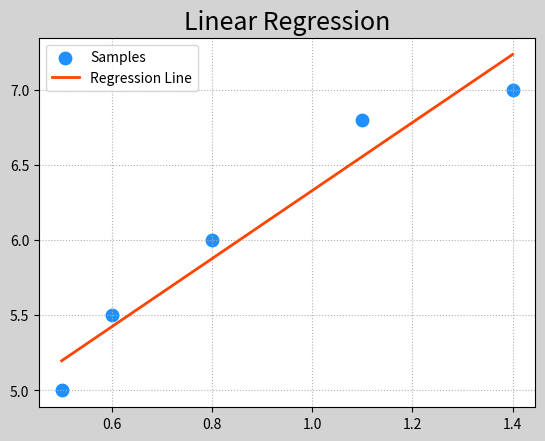

Here is the Python script that generated this plot:
#梯度下降实现线性回归
import numpy as np
import matplotlib.pyplot as mp

train_x = np.array([0.5, 0.6, 0.8, 1.1, 1.4])
train_y = np.array([5.0, 5.5, 6.0, 6.8, 7.0])
#设回归方程为y = w0 + w1x
w0, w1 = 1, 1
times = 1000
lrate = 0.01
for i in range(1, times + 1):
    #求损失值
    loss=((w0 + w1 * train_x -train_y)**2).sum()
    print('{:4}> w0={:.8f}, w1={:.8f}, loss={:.8f}'.format(
        i, w0, w1, loss))
    # 求损失函数关于w0与w1的偏导数，从而更新模型参数
    d0 = (w0 + w1 * train_x - train_y).sum()
    d1 = (train_x * (w0 + w1 * train_x - train_y)).sum()
    # 根据梯度下降公式，更新w0与w1
    w0 = w0 - lrate * d0
    w1 = w1 - lrate * d1
print('w0:', w0)
print('w1:', w1)
# 通过w0与w1模型参数，绘制回归线
linex = np.linspace(
    train_x.min(), train_x.max(), 100)
liney = w1 * linex + w0
# 画图
mp.figure('Linear Regression', facecolor='lightgray')
mp.title('Linear Regression', fontsize=18)
mp.grid(linestyle=':')
mp.scatter(train_x, train_y, s=80, marker='o',
           color='dodgerblue', label='Samples')
mp.plot(linex, liney, color='orangered',
        linewidth=2, label='Regression Line')
mp.legend()
mp.show()
